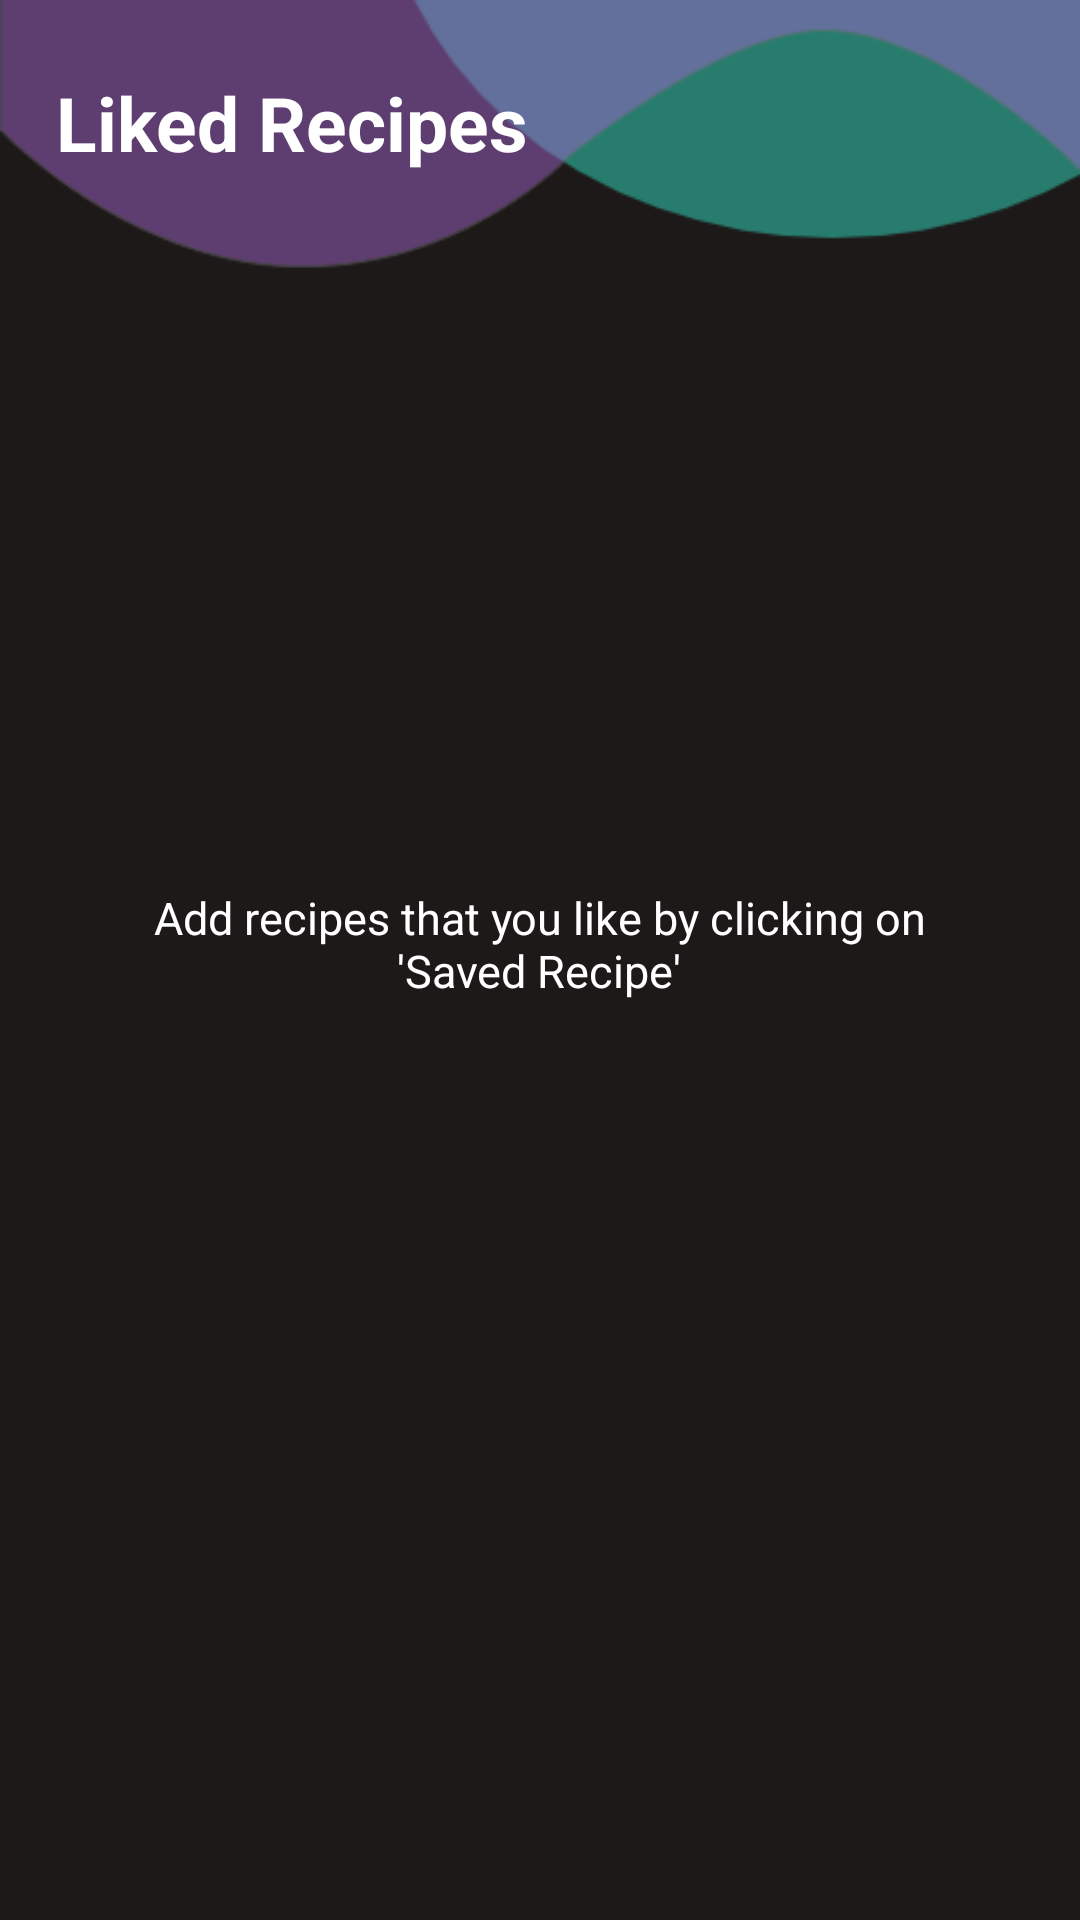

This screen was rendered from an Android layout file. Write that file and the resources it references.
<!-- AndroidManifest.xml: application theme Theme.HellChef -->
<!-- res/layout/activity_liked.xml -->
<?xml version="1.0" encoding="utf-8"?>
<androidx.constraintlayout.widget.ConstraintLayout xmlns:android="http://schemas.android.com/apk/res/android"
    xmlns:app="http://schemas.android.com/apk/res-auto"
    xmlns:tools="http://schemas.android.com/tools"
    android:layout_width="match_parent"
    android:layout_height="match_parent"
    tools:context=".Liked"
    android:background="@drawable/other_bg">

    <TextView
        android:id="@+id/textView29"
        android:layout_width="wrap_content"
        android:layout_height="wrap_content"
        android:layout_marginTop="24dp"
        android:fontFamily="Calibri"
        android:text="Liked Recipes"
        android:textColor="@color/white"
        android:textSize="25sp"
        android:textStyle="bold"
        app:layout_constraintEnd_toEndOf="parent"
        app:layout_constraintHorizontal_bias="0.093"
        app:layout_constraintStart_toStartOf="parent"
        app:layout_constraintTop_toTopOf="parent" />

    <TextView
        android:id="@+id/textView30"
        android:layout_width="290dp"
        android:layout_height="49dp"
        android:fontFamily="Segoe UI"
        android:text="Add recipes that you like by clicking on 'Saved Recipe'"
        android:textColor="@color/white"
        android:textSize="15sp"
        android:textStyle="normal"
        android:textAlignment="center"
        app:layout_constraintBottom_toBottomOf="parent"
        app:layout_constraintEnd_toEndOf="parent"
        app:layout_constraintHorizontal_bias="0.495"
        app:layout_constraintStart_toStartOf="parent"
        app:layout_constraintTop_toTopOf="parent" />
</androidx.constraintlayout.widget.ConstraintLayout>
<!-- resources referenced by this layout -->
<resources>
  <color name="white">#FFFFFF</color>
  <!-- drawable other_bg: png bitmap (drawable, 15244 bytes) -->
  <style name="Theme.HellChef" parent="Theme.MaterialComponents.DayNight.NoActionBar">
          
          <item name="colorPrimary">@color/white</item>
          <item name="colorPrimaryVariant">@color/background_gray</item>
          <item name="colorOnPrimary">@color/white</item>
          
          <item name="colorSecondary">@color/white</item>
          <item name="colorSecondaryVariant">@color/teal_700</item>
          <item name="colorOnSecondary">@color/white</item>
          
          <item name="android:statusBarColor" tools:targetApi="l">?attr/colorPrimaryVariant</item>
          
      </style>
  <color name="background_gray">#1E1919</color>
  <color name="teal_700">#FF018786</color>
</resources>
